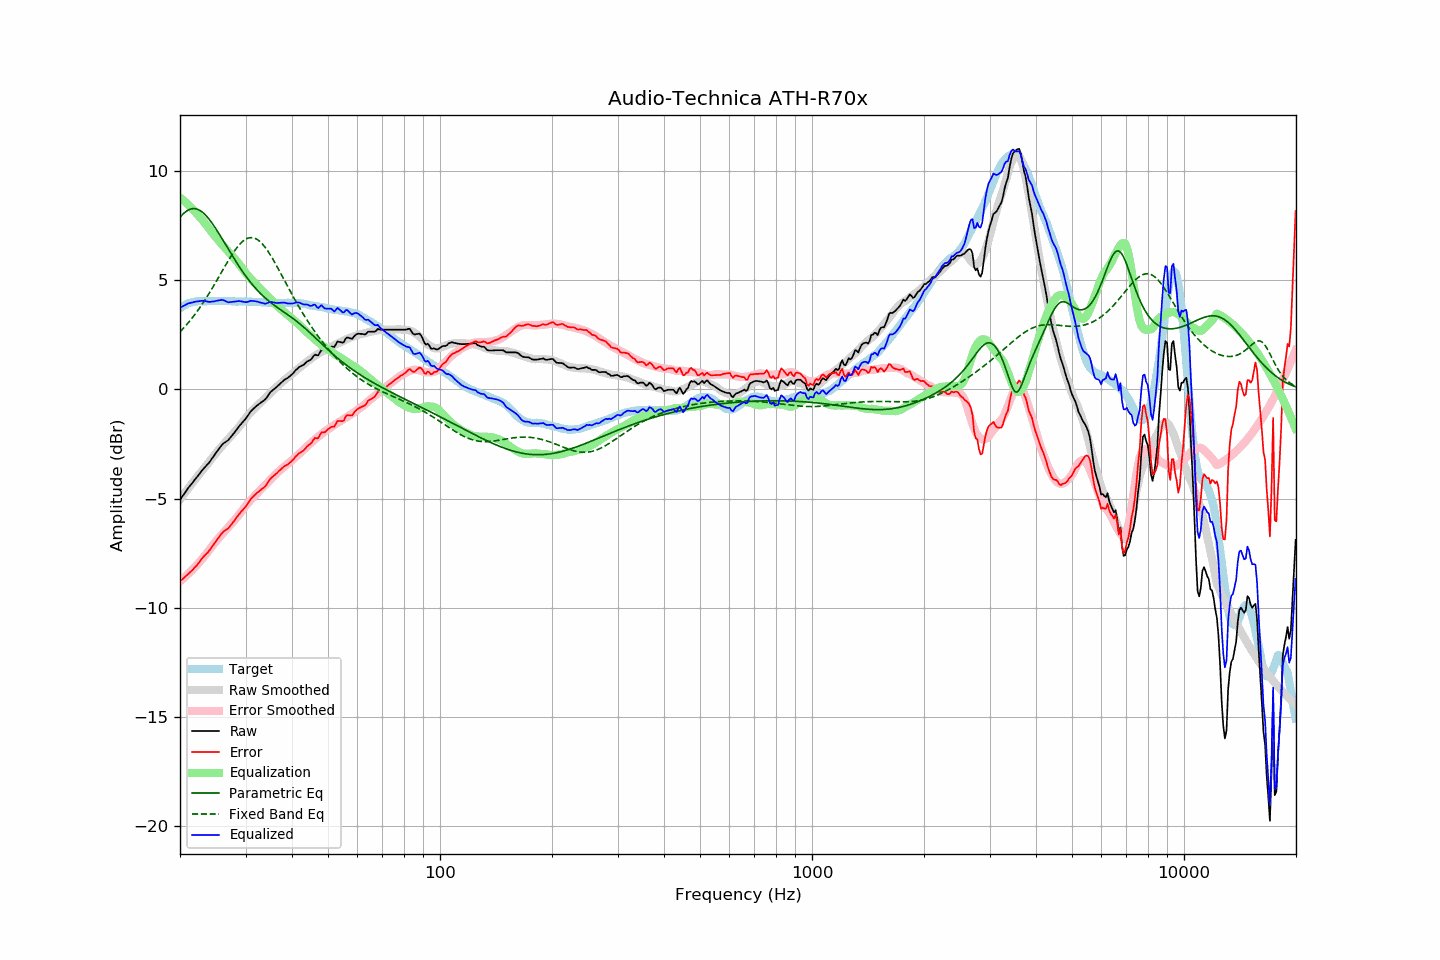

Values plotted in this chart, from the file beside it:
frequency, raw, error, smoothed, error_smoothed, equalization, parametric_eq, fixed_band_eq, equalized_raw, equalized_smoothed, target
20.00, -5.07, -8.79, -5.05, -8.80, 8.80, 7.88, 2.63, 3.73, 3.75, 3.72
20.20, -4.96, -8.73, -4.95, -8.73, 8.73, 7.97, 2.71, 3.78, 3.79, 3.77
20.40, -4.85, -8.67, -4.85, -8.67, 8.67, 8.04, 2.79, 3.82, 3.82, 3.82
20.61, -4.75, -8.60, -4.75, -8.60, 8.60, 8.11, 2.87, 3.85, 3.86, 3.85
20.81, -4.64, -8.54, -4.65, -8.53, 8.53, 8.16, 2.95, 3.90, 3.89, 3.90
21.02, -4.53, -8.47, -4.55, -8.46, 8.46, 8.21, 3.04, 3.94, 3.92, 3.94
21.23, -4.44, -8.40, -4.45, -8.39, 8.39, 8.24, 3.13, 3.96, 3.94, 3.96
21.44, -4.35, -8.33, -4.35, -8.32, 8.32, 8.27, 3.22, 3.97, 3.96, 3.98
21.66, -4.26, -8.26, -4.26, -8.24, 8.24, 8.28, 3.31, 3.99, 3.99, 4.00
21.87, -4.16, -8.17, -4.16, -8.17, 8.17, 8.28, 3.41, 4.01, 4.00, 4.01
22.09, -4.07, -8.10, -4.07, -8.09, 8.09, 8.27, 3.51, 4.02, 4.02, 4.03
22.31, -3.98, -8.02, -3.97, -8.01, 8.01, 8.25, 3.61, 4.03, 4.03, 4.04
22.54, -3.88, -7.92, -3.88, -7.92, 7.92, 8.21, 3.71, 4.04, 4.04, 4.04
22.76, -3.79, -7.83, -3.80, -7.84, 7.84, 8.17, 3.82, 4.05, 4.04, 4.04
22.99, -3.69, -7.72, -3.71, -7.75, 7.75, 8.11, 3.93, 4.06, 4.04, 4.03
23.22, -3.61, -7.64, -3.62, -7.66, 7.66, 8.05, 4.04, 4.05, 4.04, 4.03
23.45, -3.53, -7.56, -3.52, -7.57, 7.57, 7.98, 4.15, 4.04, 4.04, 4.03
23.69, -3.45, -7.49, -3.43, -7.47, 7.47, 7.90, 4.27, 4.02, 4.05, 4.04
23.92, -3.37, -7.41, -3.33, -7.37, 7.37, 7.81, 4.39, 4.01, 4.05, 4.04
24.16, -3.27, -7.31, -3.23, -7.28, 7.28, 7.71, 4.51, 4.01, 4.04, 4.04
24.40, -3.16, -7.21, -3.14, -7.18, 7.18, 7.61, 4.63, 4.02, 4.04, 4.05
24.65, -3.06, -7.10, -3.04, -7.09, 7.09, 7.51, 4.75, 4.03, 4.04, 4.04
24.89, -2.95, -6.99, -2.95, -7.00, 7.00, 7.40, 4.88, 4.05, 4.04, 4.04
25.14, -2.85, -6.89, -2.86, -6.91, 6.91, 7.28, 5.01, 4.06, 4.04, 4.04
25.39, -2.75, -6.80, -2.78, -6.82, 6.82, 7.16, 5.13, 4.08, 4.05, 4.05
25.65, -2.65, -6.70, -2.69, -6.74, 6.74, 7.04, 5.26, 4.09, 4.05, 4.05
25.91, -2.55, -6.59, -2.60, -6.65, 6.65, 6.92, 5.39, 4.10, 4.05, 4.04
26.16, -2.48, -6.52, -2.52, -6.57, 6.57, 6.80, 5.52, 4.09, 4.04, 4.04
26.43, -2.43, -6.47, -2.44, -6.48, 6.48, 6.68, 5.65, 4.05, 4.04, 4.04
26.69, -2.38, -6.42, -2.36, -6.40, 6.40, 6.55, 5.77, 4.02, 4.04, 4.04
26.96, -2.33, -6.37, -2.28, -6.31, 6.31, 6.43, 5.90, 3.99, 4.04, 4.04
27.23, -2.24, -6.28, -2.20, -6.23, 6.23, 6.31, 6.02, 4.00, 4.04, 4.04
27.50, -2.15, -6.19, -2.12, -6.15, 6.15, 6.19, 6.13, 4.01, 4.04, 4.04
27.77, -2.06, -6.09, -2.04, -6.07, 6.07, 6.07, 6.25, 4.02, 4.03, 4.03
28.05, -1.97, -6.00, -1.96, -5.99, 5.99, 5.95, 6.35, 4.02, 4.03, 4.03
28.33, -1.87, -5.89, -1.87, -5.90, 5.90, 5.83, 6.45, 4.04, 4.03, 4.02
28.62, -1.77, -5.79, -1.78, -5.81, 5.81, 5.72, 6.55, 4.04, 4.03, 4.02
28.90, -1.67, -5.70, -1.69, -5.72, 5.72, 5.61, 6.63, 4.05, 4.03, 4.03
29.19, -1.59, -5.61, -1.59, -5.62, 5.62, 5.50, 6.71, 4.03, 4.03, 4.02
29.48, -1.50, -5.53, -1.49, -5.52, 5.52, 5.39, 6.78, 4.02, 4.03, 4.03
29.78, -1.42, -5.44, -1.40, -5.42, 5.42, 5.29, 6.84, 4.00, 4.02, 4.02
30.08, -1.33, -5.36, -1.30, -5.32, 5.32, 5.18, 6.88, 4.00, 4.02, 4.03
30.38, -1.23, -5.25, -1.21, -5.23, 5.23, 5.08, 6.92, 4.01, 4.02, 4.02
30.68, -1.12, -5.14, -1.13, -5.15, 5.15, 4.99, 6.94, 4.03, 4.02, 4.02
30.99, -1.01, -5.03, -1.05, -5.07, 5.07, 4.90, 6.95, 4.06, 4.02, 4.02
31.30, -0.94, -4.95, -0.97, -4.99, 4.99, 4.81, 6.95, 4.05, 4.02, 4.01
31.61, -0.87, -4.88, -0.90, -4.91, 4.91, 4.72, 6.94, 4.05, 4.01, 4.01
31.93, -0.80, -4.81, -0.83, -4.84, 4.84, 4.64, 6.91, 4.04, 4.01, 4.01
32.24, -0.74, -4.74, -0.75, -4.76, 4.76, 4.55, 6.87, 4.02, 4.01, 4.00
32.57, -0.68, -4.68, -0.68, -4.68, 4.68, 4.48, 6.82, 4.00, 4.00, 4.00
32.89, -0.63, -4.63, -0.61, -4.60, 4.60, 4.40, 6.75, 3.98, 4.00, 4.00
33.22, -0.57, -4.56, -0.54, -4.53, 4.53, 4.33, 6.68, 3.96, 3.99, 3.99
33.55, -0.52, -4.51, -0.47, -4.46, 4.46, 4.26, 6.60, 3.94, 3.99, 3.99
33.89, -0.46, -4.44, -0.40, -4.38, 4.38, 4.19, 6.51, 3.93, 3.98, 3.98
34.23, -0.37, -4.35, -0.33, -4.31, 4.31, 4.13, 6.40, 3.94, 3.98, 3.98
34.57, -0.26, -4.23, -0.26, -4.23, 4.23, 4.06, 6.30, 3.98, 3.97, 3.97
34.92, -0.15, -4.12, -0.19, -4.16, 4.16, 4.00, 6.18, 4.01, 3.97, 3.97
35.27, -0.08, -4.04, -0.11, -4.08, 4.08, 3.95, 6.06, 4.00, 3.97, 3.96
35.62, -0.02, -3.98, -0.04, -4.00, 4.00, 3.89, 5.94, 3.98, 3.96, 3.96
35.97, 0.04, -3.92, 0.03, -3.93, 3.93, 3.83, 5.81, 3.97, 3.96, 3.96
... 635 more rows
